Dataset: Data_CMC_COADEL_1 (GitHub, jmwolf82/XAI_Healthcare). Classes: mitosis, non-mitosis.

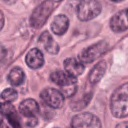
Label: non-mitosis

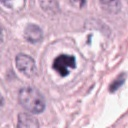
Label: mitosis

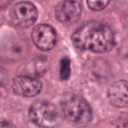
Label: mitosis

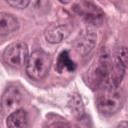
Label: mitosis

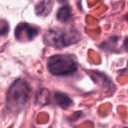
Label: non-mitosis

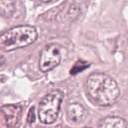
Label: non-mitosis
